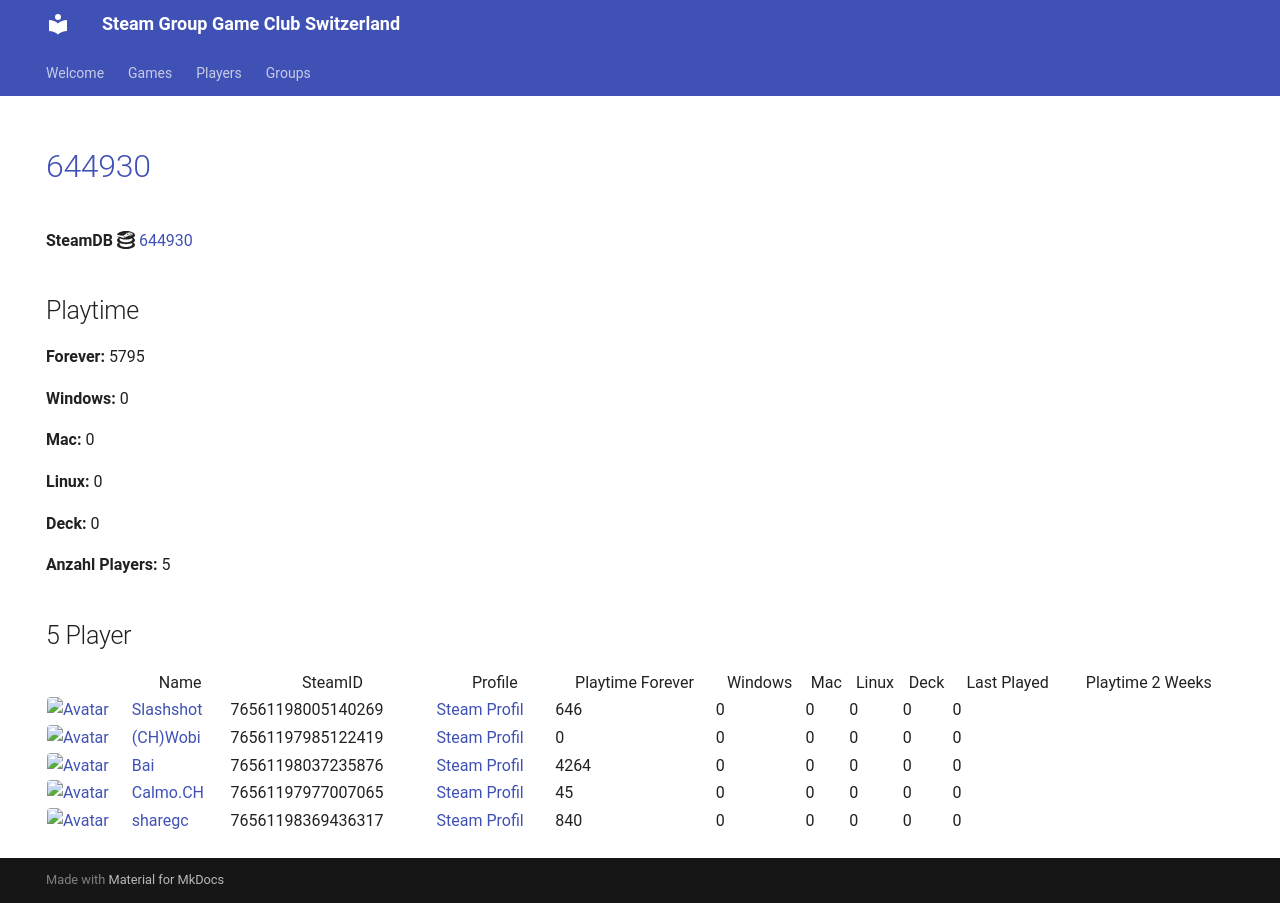

repository: Game-Club-Switzerland/steam.gameclub.ch · page: game/644930/index.html · generator: mkdocs

---
hide:
  - navigation
  - toc
---
# <a href="https://store.steampowered.com/app/644930">644930</a>

**SteamDB :simple-steamdb:** <a href="https://steamdb.info/app/644930">644930</a>

## Playtime

**Forever:** 5795

**Windows:** 0

**Mac:** 0

**Linux:** 0

**Deck:** 0

**Anzahl Players:** 5
## 5 Player

<table id="charts-table" class="display" style="width:100%">
            <thead>
                <tr>
                    <th></th>
                    <th>Name</th>
                    <th>SteamID</th>
                    <th>Profile</th>
                    <th>Playtime Forever</th>
                    <th>Windows</th>
                    <th>Mac</th>
                    <th>Linux</th>
                    <th>Deck</th>
                    <th>Last Played</th>
                    <th>Playtime 2 Weeks</th>
                </tr>
            </thead>
            <tbody>
        <tr>
<td><a href="/player/76561198005140269" target="_blank" title="Slashshot"><img src="https://avatars.steamstatic.com/dcd2136652dc32498f221d8262950cef8c08e38a_full.jpg" alt="Avatar" style="width:48px;height:48px;border-radius:4px;"></a></td><td><a href="/player/76561198005140269" target="_blank" title="Slashshot">Slashshot</a></td><td>76561198005140269</td><td><a href="https://steamcommunity.com/id/Slashshot93/" target="_blank">Steam Profil</a></td><td>646</td><td>0</td><td>0</td><td>0</td><td>0</td><td>0</td><td></td></tr>
<tr>
<td><a href="/player/76561198037235876" target="_blank" title="Bai"><img src="https://avatars.steamstatic.com/ff66d7ecdb46a2149b8a34f896885c36a533e130_full.jpg" alt="Avatar" style="width:48px;height:48px;border-radius:4px;"></a></td><td><a href="/player/76561198037235876" target="_blank" title="Bai">Bai</a></td><td>76561198037235876</td><td><a href="https://steamcommunity.com/profiles/76561198037235876/" target="_blank">Steam Profil</a></td><td>4264</td><td>0</td><td>0</td><td>0</td><td>0</td><td>0</td><td></td></tr>
<tr>
<td><a href="/player/76561197985122419" target="_blank" title="(CH)Wobi"><img src="https://avatars.steamstatic.com/d54bb79ee87c2fb8393656d125a3ddd8eceb38ab_full.jpg" alt="Avatar" style="width:48px;height:48px;border-radius:4px;"></a></td><td><a href="/player/76561197985122419" target="_blank" title="(CH)Wobi">(CH)Wobi</a></td><td>76561197985122419</td><td><a href="https://steamcommunity.com/id/4wobi/" target="_blank">Steam Profil</a></td><td>0</td><td>0</td><td>0</td><td>0</td><td>0</td><td>0</td><td></td></tr>
<tr>
<td><a href="/player/76561197977007065" target="_blank" title="Calmo.CH"><img src="https://avatars.steamstatic.com/d5f87817aa0e703dfdb751872ff2545763312145_full.jpg" alt="Avatar" style="width:48px;height:48px;border-radius:4px;"></a></td><td><a href="/player/76561197977007065" target="_blank" title="Calmo.CH">Calmo.CH</a></td><td>76561197977007065</td><td><a href="https://steamcommunity.com/profiles/76561197977007065/" target="_blank">Steam Profil</a></td><td>45</td><td>0</td><td>0</td><td>0</td><td>0</td><td>0</td><td></td></tr>
<tr>
<td><a href="/player/76561198369436317" target="_blank" title="sharegc"><img src="https://avatars.steamstatic.com/4b6a981698f8bca38682c48e3b75a2e012c626ab_full.jpg" alt="Avatar" style="width:48px;height:48px;border-radius:4px;"></a></td><td><a href="/player/76561198369436317" target="_blank" title="sharegc">sharegc</a></td><td>76561198369436317</td><td><a href="https://steamcommunity.com/id/sharegc/" target="_blank">Steam Profil</a></td><td>840</td><td>0</td><td>0</td><td>0</td><td>0</td><td>0</td><td></td></tr>
</tbody>
</table>
